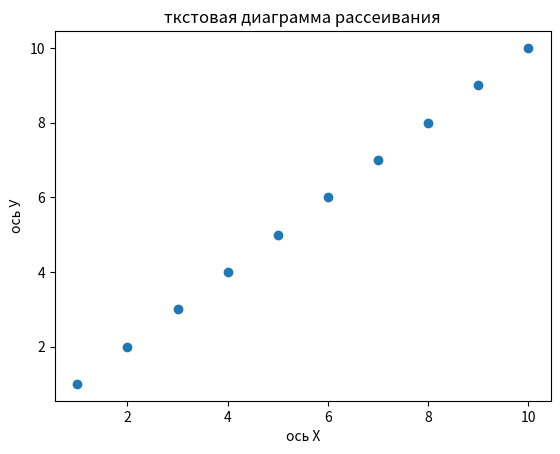

Recreate this plot in Python.
import matplotlib.pyplot as plt

x = [1, 2, 3, 4, 5, 6, 7, 8, 9, 10]
y = [1, 2, 3, 4, 5, 6, 7, 8, 9, 10]

plt.scatter(x, y)

plt.xlabel('ось Х')
plt.ylabel('ось У')
plt.title('ткстовая диаграмма рассеивания')

plt.show()